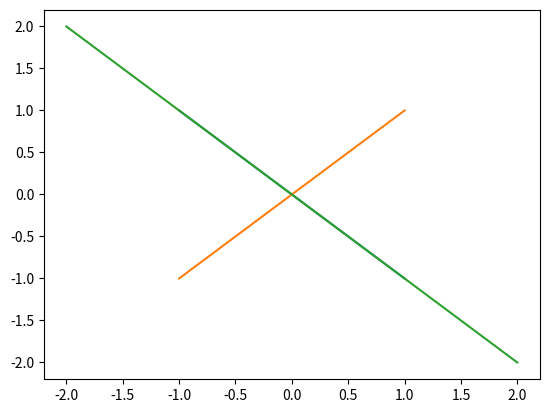

Python code for this plot:
import matplotlib.pyplot as plt
import numpy as np

x = np.linspace(-1, 1,1000)
y = np.linspace(1,-1, 1000)

plt.plot(x,y)
plt.plot(x,-y)
plt.plot(2*x,2*y)

plt.show()
